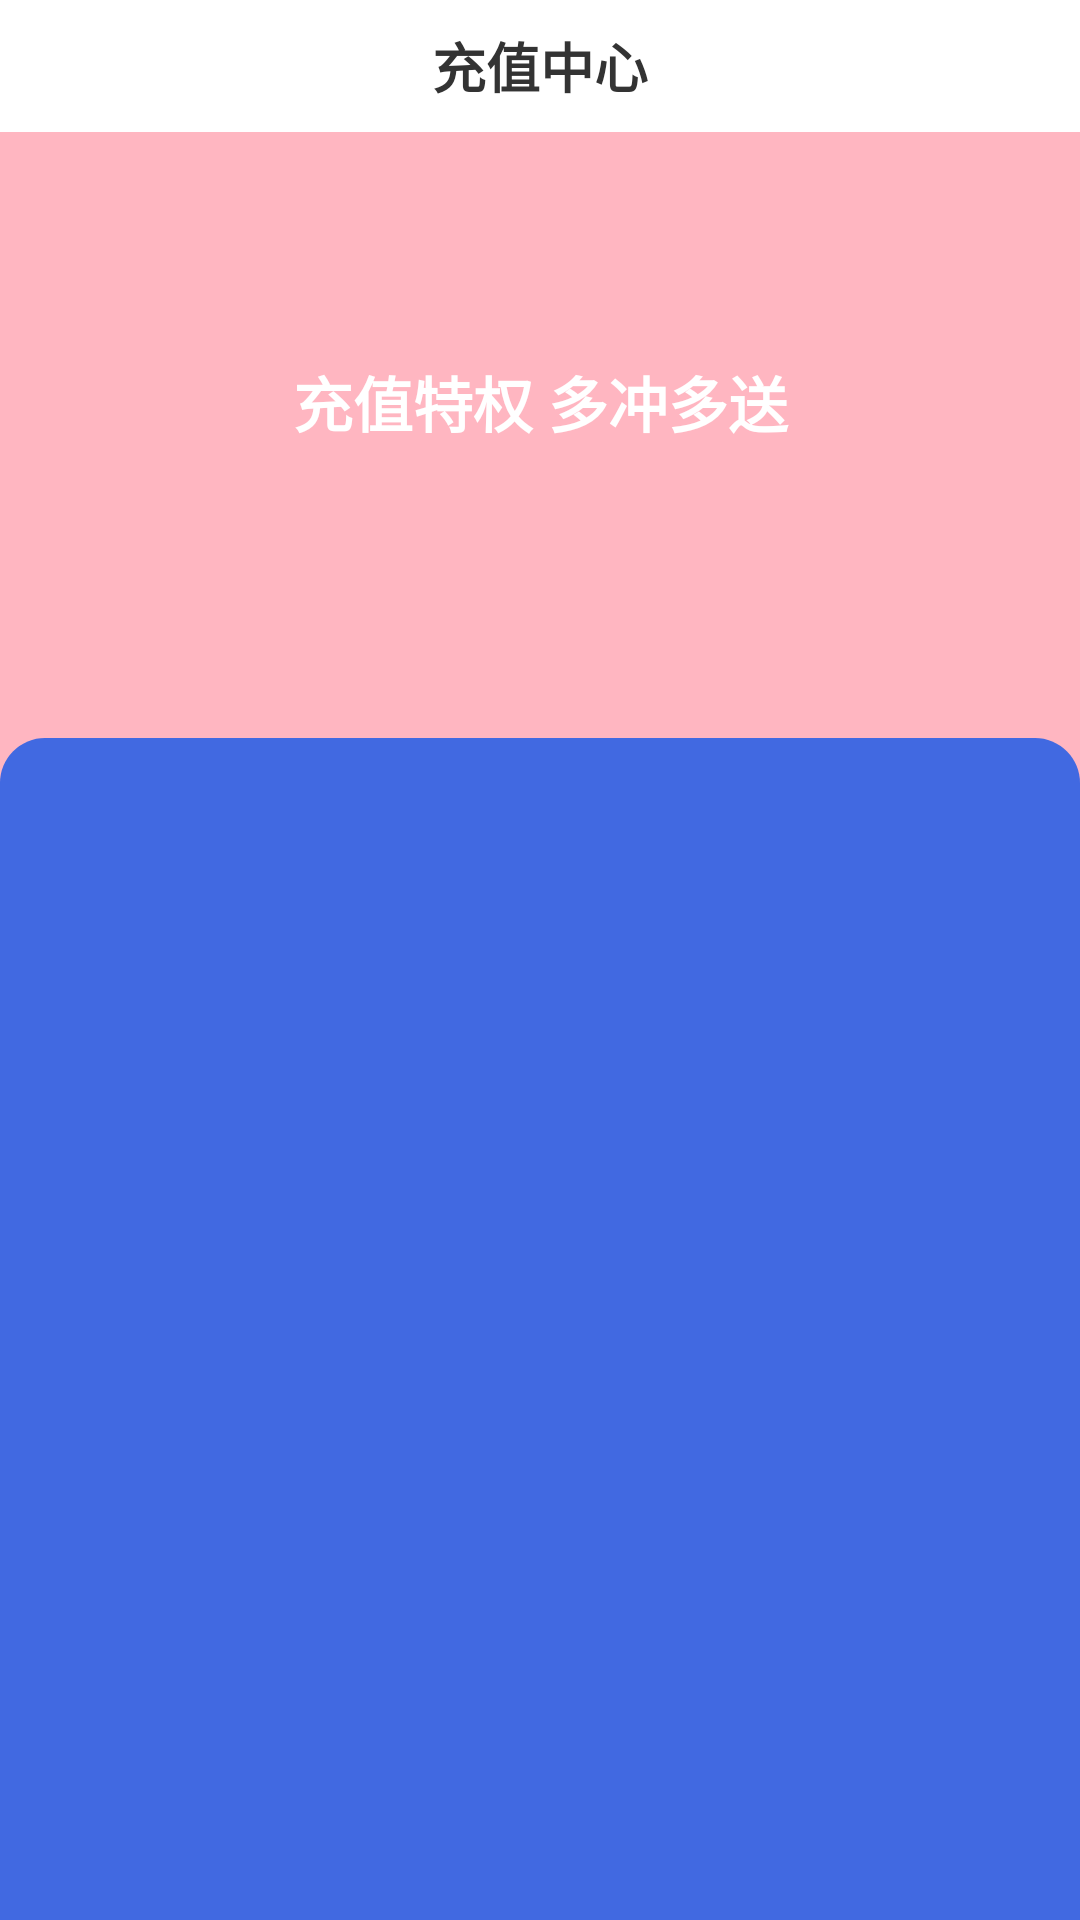

Reconstruct the res/layout file that produces this screen, plus the resources it refers to.
<!-- AndroidManifest.xml: application theme AppTheme -->
<!-- res/layout/activity_main.xml -->
<?xml version="1.0" encoding="utf-8"?>
<LinearLayout xmlns:android="http://schemas.android.com/apk/res/android"
    xmlns:app="http://schemas.android.com/apk/res-auto"
    xmlns:tools="http://schemas.android.com/tools"
    android:layout_width="match_parent"
    android:background="@drawable/shape_blue_bg"
    android:layout_height="match_parent"
    android:orientation="vertical">

    <TextView
        android:background="#ffffff"
        android:textSize="18dp"
        android:textColor="#333333"
        android:text="充值中心"
        android:textStyle="bold"
        android:gravity="center"
        android:layout_width="match_parent"
        android:layout_height="44dp"/>

    <FrameLayout
        android:layout_width="match_parent"
        android:layout_height="match_parent">



        <androidx.coordinatorlayout.widget.CoordinatorLayout
            android:layout_width="match_parent"
            android:layout_height="match_parent">
            <com.google.android.material.appbar.AppBarLayout
                android:id="@+id/appbar"
                android:layout_width="match_parent"
                android:layout_height="wrap_content"
                app:elevation="0dp"
                android:clipChildren="false"
                android:fitsSystemWindows="true">


                <com.google.android.material.appbar.CollapsingToolbarLayout
                    android:layout_width="match_parent"
                    android:layout_height="wrap_content"
                    app:layout_scrollFlags="scroll|exitUntilCollapsed|snap">

                    
                    <TextView
                        android:layout_width="match_parent"
                        android:layout_height="180dp"
                        android:background="#FFB6C1"
                        android:gravity="center"
                        android:text="充值特权 多冲多送"
                        android:textColor="#fff"
                        android:textSize="20dp"
                        android:textStyle="bold" />


                </com.google.android.material.appbar.CollapsingToolbarLayout>


                <FrameLayout
                    android:background="#FFB6C1"
                    android:layout_width="match_parent"
                    android:layout_height="44dp">

                    <View
                        android:layout_marginTop="22dp"
                        android:background="@drawable/shape_blue_bg"
                        android:layout_width="match_parent"
                        android:layout_height="22dp"/>

                    <FrameLayout
                        android:id="@+id/fl_container"
                        android:layout_width="match_parent"
                        android:layout_height="44dp"

                        android:layout_marginLeft="15dp"
                        android:layout_marginRight="15dp"
                        android:background="@drawable/shape_white_10" >

                        <androidx.recyclerview.widget.RecyclerView
                            android:id="@+id/tab_rv"
                            android:layout_width="match_parent"
                            android:layout_height="match_parent"/>

                    </FrameLayout>

                </FrameLayout>




            </com.google.android.material.appbar.AppBarLayout>


            <androidx.recyclerview.widget.RecyclerView
                android:id="@+id/rv"
                android:layout_width="match_parent"
                android:layout_height="match_parent"
                app:layout_behavior="@string/appbar_scrolling_view_behavior" />
        </androidx.coordinatorlayout.widget.CoordinatorLayout>


    </FrameLayout>





</LinearLayout>
<!-- resources referenced by this layout -->
<resources>
  <!-- drawable shape_blue_bg (drawable) -->
  <?xml version="1.0" encoding="utf-8"?>
  <shape xmlns:android="http://schemas.android.com/apk/res/android">
  
      <corners android:topLeftRadius="15dp" android:topRightRadius="15dp"/>
      <solid android:color="#4169E1"/>
  
  </shape>
  <style name="AppTheme" parent="Theme.AppCompat.Light.NoActionBar">
          
          <item name="colorPrimary">#ffffff</item>
          <item name="colorPrimaryDark">#4169E1</item>
          <item name="colorAccent">@color/colorAccent</item>
      </style>
  <!-- not gathered from this repository: default colours our renderer supplied (Android Studio template values) -->
  <color name="colorAccent">#FF03DAC5</color>
</resources>
